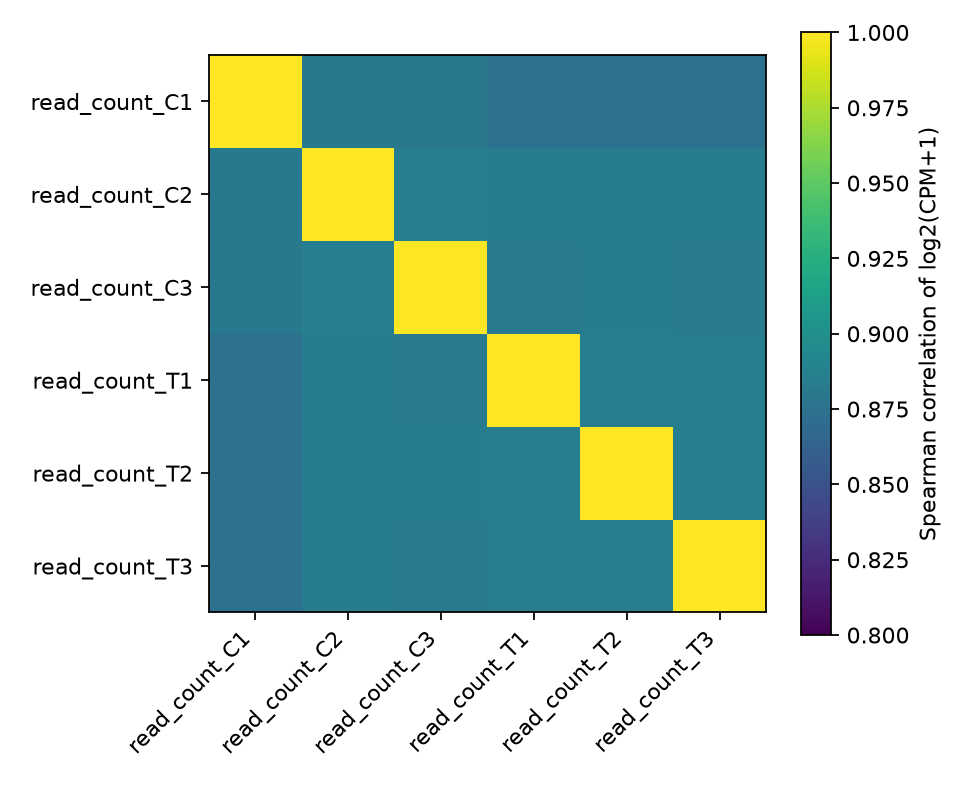

Values plotted in this chart, from the file beside it:
	read_count_C1	read_count_C2	read_count_C3	read_count_T1	read_count_T2	read_count_T3
read_count_C1	1.0	0.8812	0.8808	0.8746	0.8758	0.8743
read_count_C2	0.8812	1.0	0.8852	0.8843	0.8841	0.8838
read_count_C3	0.8808	0.8852	1.0	0.8818	0.8837	0.8831
read_count_T1	0.8746	0.8843	0.8818	1.0	0.8859	0.8855
read_count_T2	0.8758	0.8841	0.8837	0.8859	1.0	0.8856
read_count_T3	0.8743	0.8838	0.8831	0.8855	0.8856	1.0
